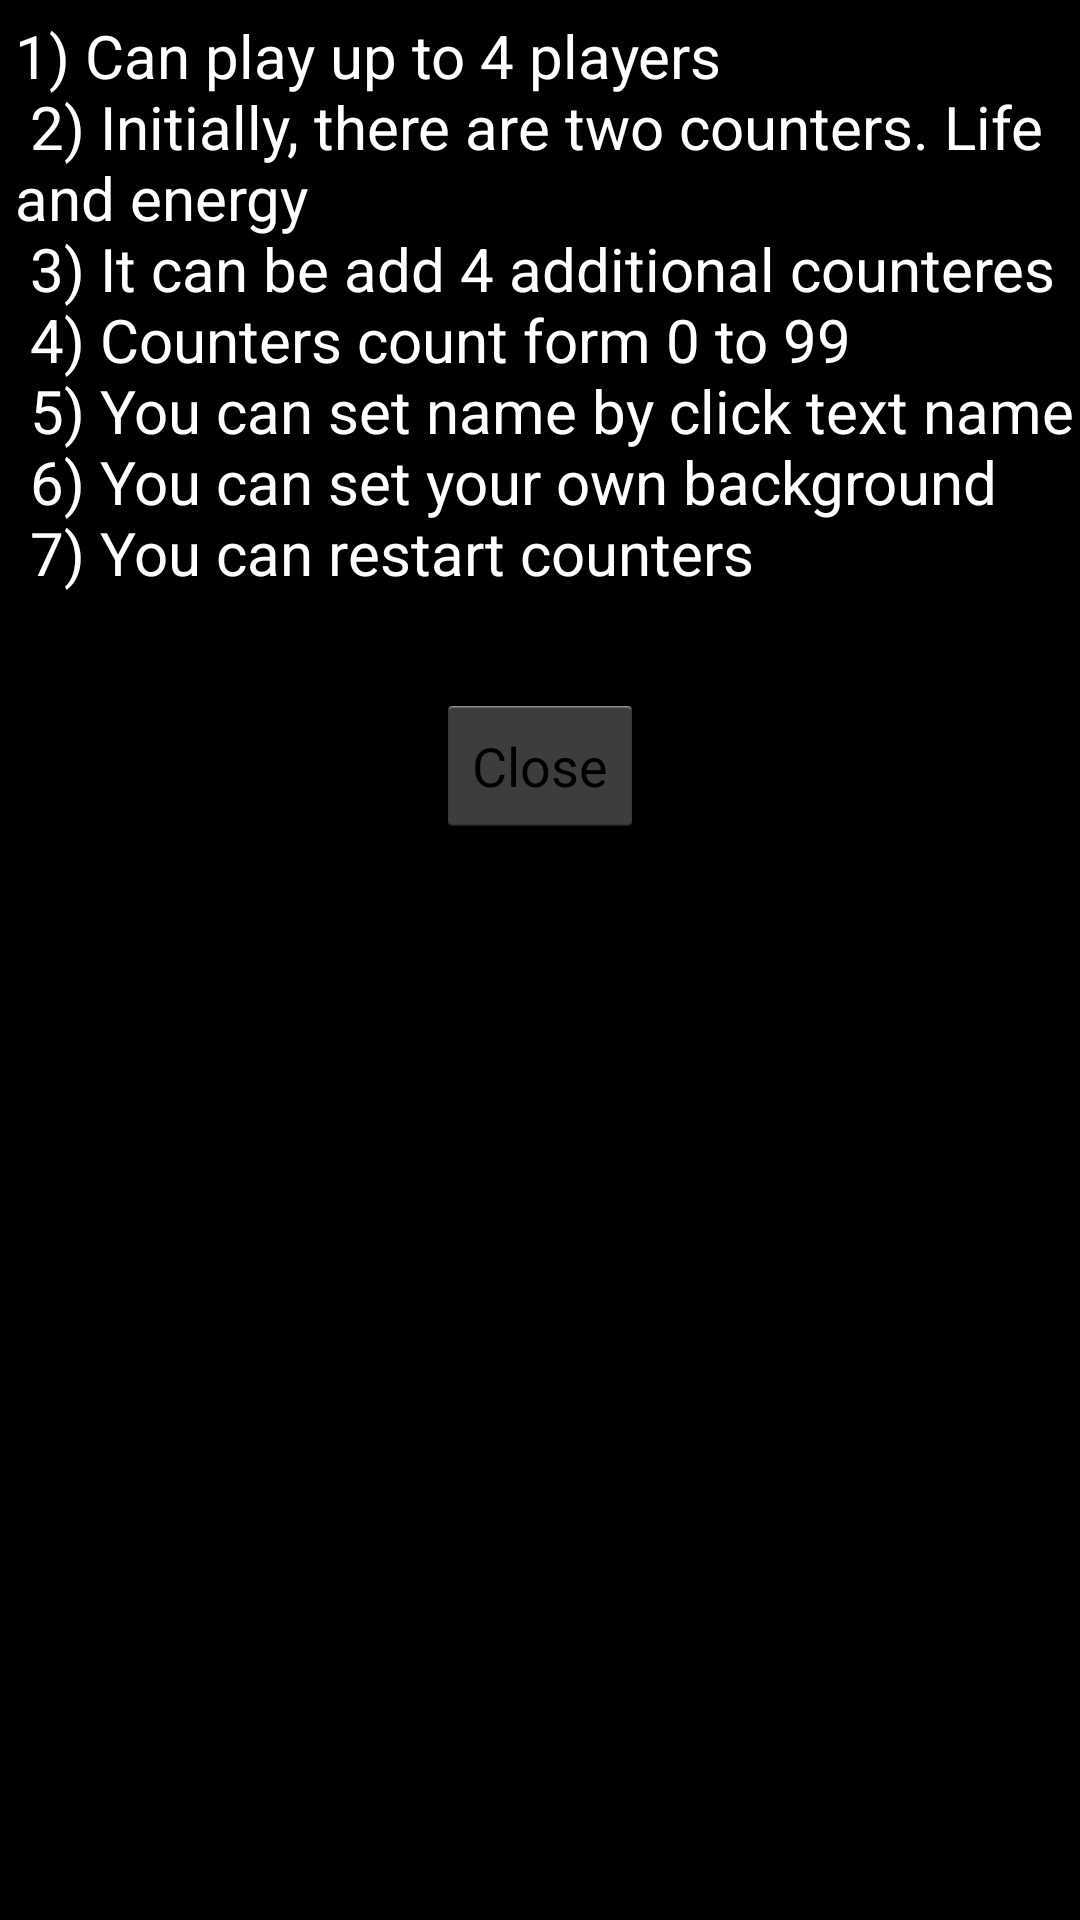

Android layout source for this screen:
<!-- AndroidManifest.xml: application theme AppTheme -->
<!-- res/layout/activity_opis.xml -->
<?xml version="1.0" encoding="utf-8"?>
<LinearLayout xmlns:android="http://schemas.android.com/apk/res/android"
    android:orientation="vertical"
    android:layout_width="match_parent"
    android:layout_height="match_parent"
    style="@style/back_application"
    >

    <TextView
        android:layout_width="match_parent"
        android:layout_height="wrap_content"
        android:textAppearance="?android:attr/textAppearanceMedium"
        android:text="@string/opis_apki"
        android:id="@+id/opis_text"
        android:textSize="20dp"
        android:layout_marginLeft="5dp"
        android:layout_marginTop="5dp"
        style="@style/zwykle"
        />
    <Button
        android:layout_width="wrap_content"
        android:layout_height="wrap_content"
        android:text="@string/zamknij_button"
        android:id="@+id/id_close_button"
        android:layout_gravity="center_horizontal"
        android:layout_marginTop="10dp"
        android:enabled="true"
        android:singleLine="true" />
</LinearLayout>
<!-- resources referenced by this layout -->
<resources>
  <string name="opis_apki">
              <item>1) Can play up to 4 players</item>\n
              <item>2) Initially, there are two counters. Life and energy</item>\n
              <item>3) It can be add 4 additional counteres</item>\n
              <item>4) Counters count form 0 to 99</item>\n
              <item>5) You can set name by click text "name"</item>\n
              <item>6) You can set your own background</item>\n
              <item>7) You can restart counters</item>\n
      </string>
  <string name="zamknij_button">Close</string>
  <style name="back_application">
          <item name="android:background">@color/czarny</item>
          <item name="android:tag">fonts/Minion_Pro_Regular.ttf</item>
      </style>
  <style name="zwykle">
          <item name="android:textColor">@color/bialy</item>
      </style>
  <style name="AppTheme" parent="android:Theme.Holo.Light.DarkActionBar">
      </style>
  <color name="czarny">#000000</color>
  <color name="bialy">#ffffff</color>
</resources>
